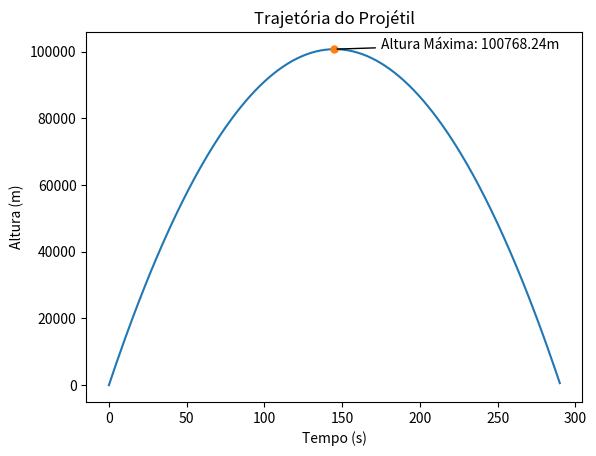

Python code for this plot:
import numpy as np
import matplotlib.pyplot as plt

g = 9.81
r = 6.37e6

x = 0 # Tempo inicial
y = 0 # Posicão inicial
v = 1400 # Velocidade inicial

max_iteracoes = 100000

pontos_x = []
pontos_y = []

h = 1

for i in range(max_iteracoes):
    pontos_x.append(x)
    pontos_y.append(y)
    
    aceleracao = g * (r ** 2) / ((r + y) ** 2)
    v = v - aceleracao * h
    y = y + v * h

    x += h

    # Para quando o projétil voltar a altura 0
    if y <= 0:
        break


x_max = np.argmax(pontos_y)
y_max = pontos_y[x_max]

plt.title("Trajetória do Projétil")
plt.xlabel("Tempo (s)")
plt.ylabel("Altura (m)")

plt.plot(pontos_x, pontos_y)
plt.plot(x_max, y_max, markersize=5, marker='o')
plt.annotate(f"Altura Máxima: {y_max:.2f}m", xy=(x_max, y_max), xytext=(x_max + 30, y_max + 100), arrowprops=dict(arrowstyle = '-', connectionstyle = 'arc3', facecolor='red'))
plt.show()